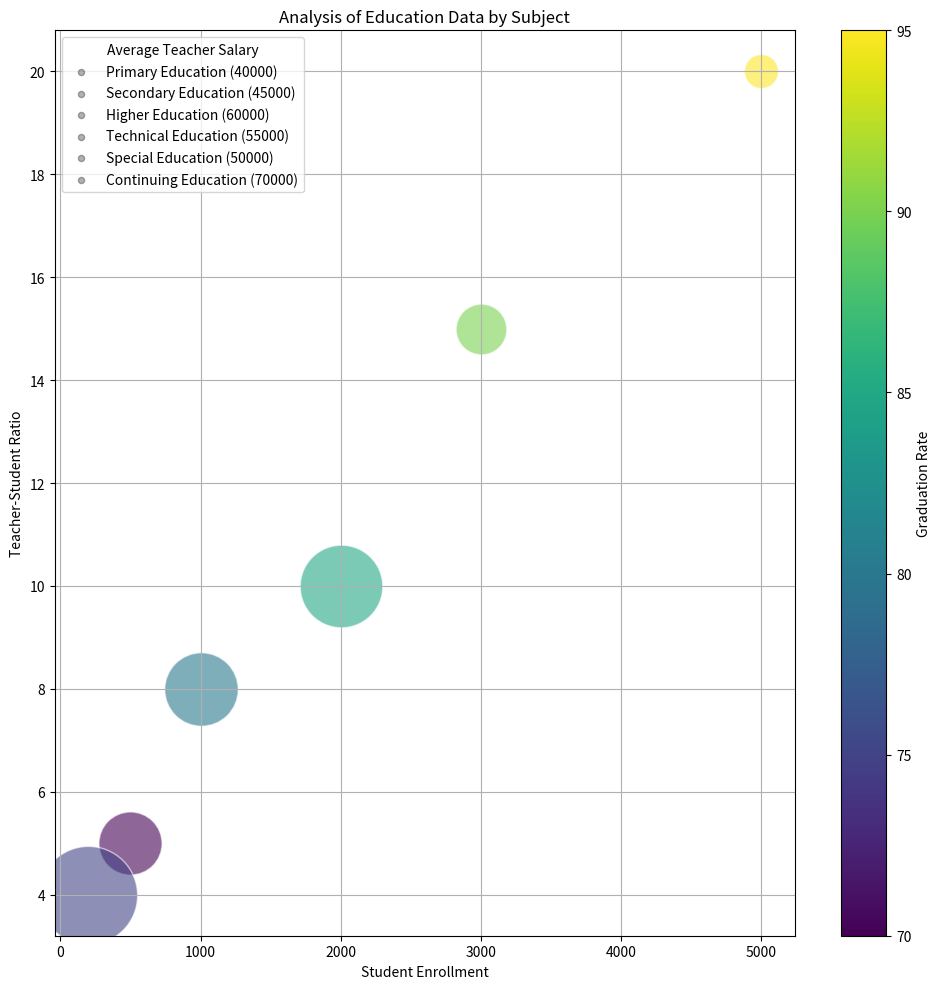

Write the Python code that produced this figure. (Note: this script raises an exception after producing the figure.)
import matplotlib.pyplot as plt
import numpy as np
from matplotlib import colors
from matplotlib.ticker import FuncFormatter

# Data transformation
data_raw = [
    ['Primary Education', 5000, 20, 40000, 95],
    ['Secondary Education', 3000, 15, 45000, 90],
    ['Higher Education', 2000, 10, 60000, 85],
    ['Technical Education', 1000, 8, 55000, 80],
    ['Special Education', 500, 5, 50000, 70],
    ['Continuing Education', 200, 4, 70000, 75]
]

data = np.array([row[1:] for row in data_raw])
line_labels = [f'{row[0]} ({row[3]})' for row in data_raw]
data_labels = ['Student Enrollment', 'Teacher-Student Ratio', 'Average Teacher Salary', 'Graduation Rate']

# Plotting
fig = plt.figure(figsize=(10, 10))
ax = fig.add_subplot()

bubble_sizes = 600 + (data[:, 2] - data[:, 2].min()) / (data[:, 2].max() - data[:, 2].min()) * 4400
color_map = colors.Normalize(data[:, 3].min(), data[:, 3].max())

for i, line_label in enumerate(line_labels):
    ax.scatter(data[i, 0], data[i, 1], s=bubble_sizes[i], c=data[i, 3], cmap='viridis', alpha=0.6, edgecolors='w', label=None, norm=color_map)
    ax.scatter([], [], c='k', alpha=0.3, s=20, label=line_label)
 
ax.set_xlabel(data_labels[0])
ax.set_ylabel(data_labels[1])
ax.legend(title=data_labels[2])

color_bar = plt.colorbar(plt.cm.ScalarMappable(norm=color_map, cmap='viridis'), ax=ax)
color_bar.set_label(data_labels[3])

plt.title('Analysis of Education Data by Subject')
plt.grid(True)
plt.tight_layout()
plt.savefig('/cpfs01/user/yehancheng/workspace/datasets/SimChartV2/demo/bubble/png/376_202312311429.png')
plt.clf()
